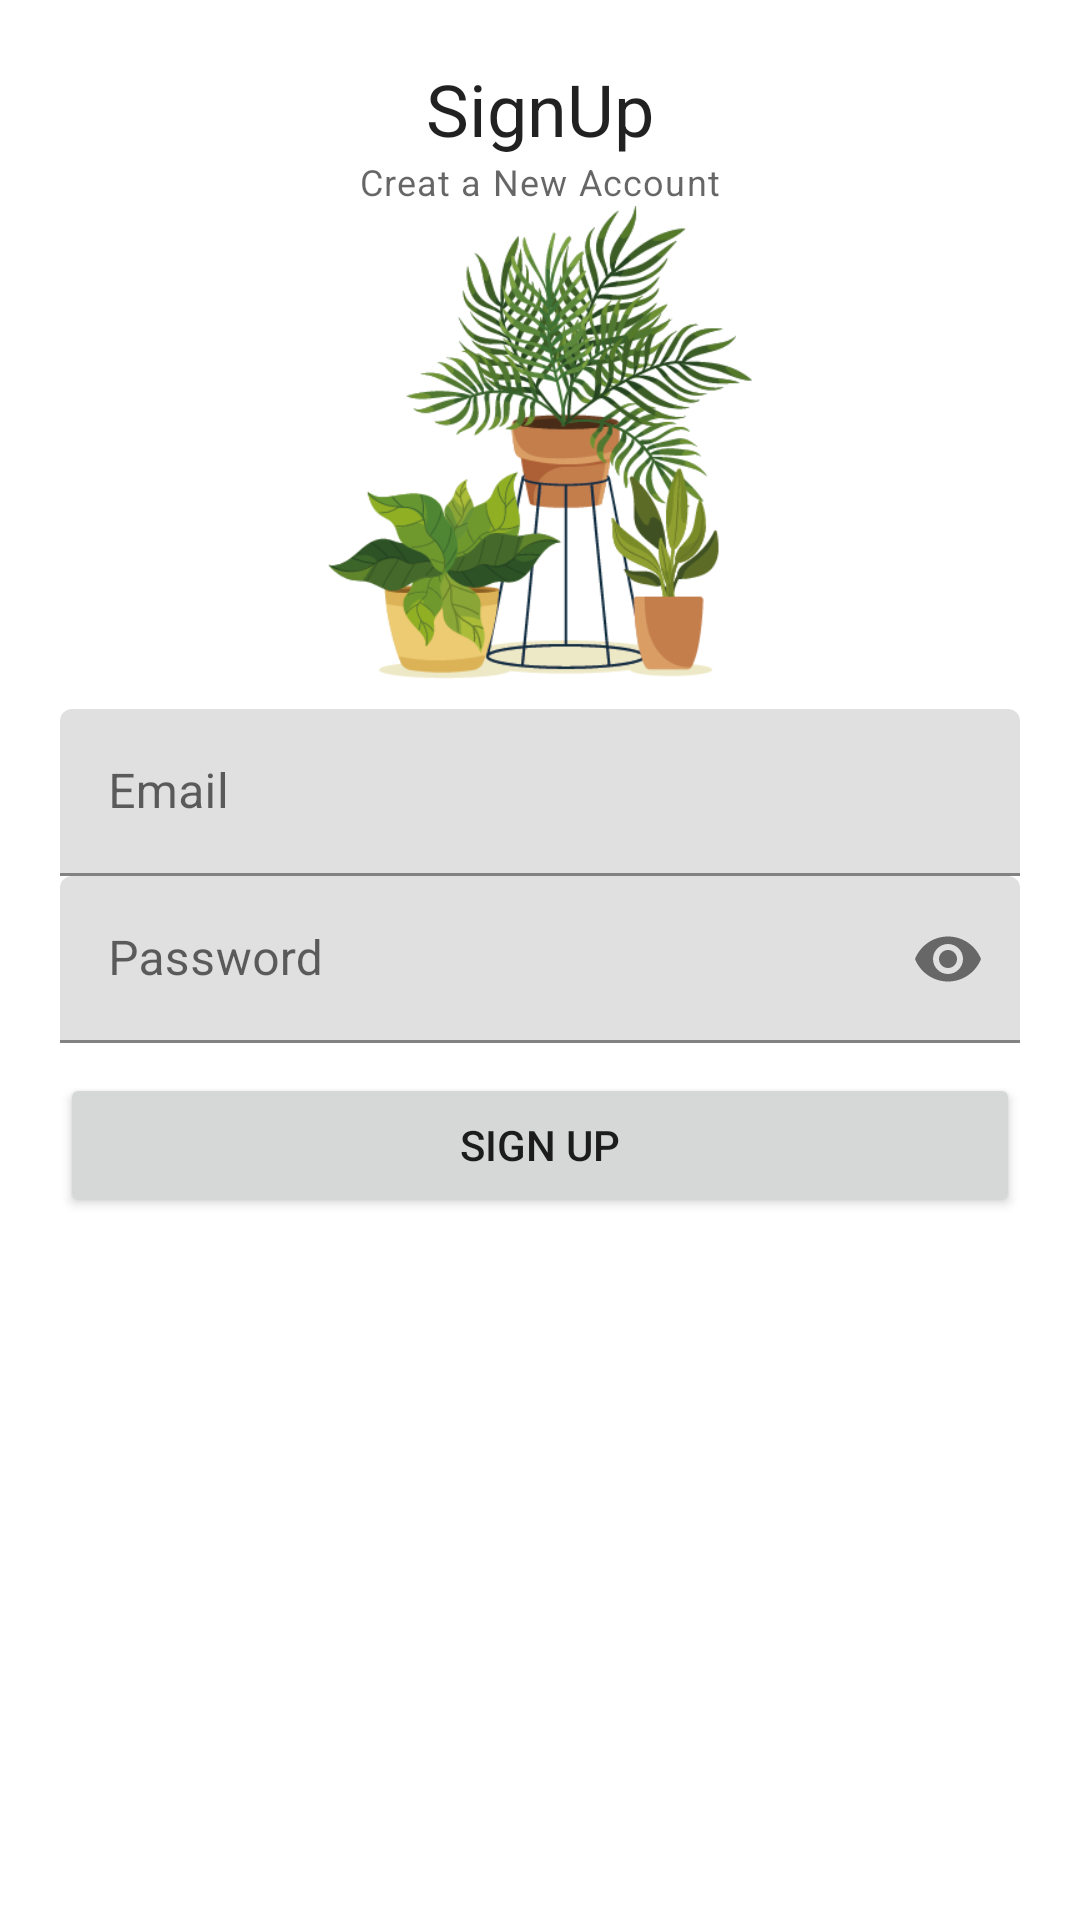

Reconstruct the res/layout file that produces this screen, plus the resources it refers to.
<!-- AndroidManifest.xml: application theme Theme.Plant_Life -->
<!-- res/layout/activity_sign_up.xml -->
<?xml version="1.0" encoding="utf-8"?>
<RelativeLayout
    xmlns:android="http://schemas.android.com/apk/res/android"
    xmlns:app="http://schemas.android.com/apk/res-auto"
    xmlns:tools="http://schemas.android.com/tools"
    android:layout_width="match_parent"
    android:layout_height="match_parent"
    android:padding="20dp"
    tools:context=".SignUpActivity">

    <TextView
        android:id="@+id/titleLabel"
        android:layout_width="wrap_content"
        android:layout_height="wrap_content"
        android:layout_centerHorizontal="true"
        android:text="@string/signup"
        style="@style/TextAppearance.AppCompat.Headline"
        />
    <TextView
        android:id="@+id/text"
        android:layout_width="wrap_content"
        android:layout_height="wrap_content"
        android:layout_centerHorizontal="true"
        android:text="@string/creat_a_new_account"
        android:layout_below="@id/titleLabel"
        style="@style/TextAppearance.MaterialComponents.Caption"/>

    <ImageView
        android:layout_width="match_parent"
        android:layout_height="wrap_content"
        android:layout_above="@+id/emailTil"
        android:layout_centerHorizontal="true"
        android:layout_below="@+id/text"
        android:src="@drawable/plant" />

    
    <com.google.android.material.textfield.TextInputLayout
        android:id="@+id/emailTil"
        android:layout_above="@+id/passwordTil"
        android:layout_marginTop="10dp"
        android:layout_width="match_parent"
        android:layout_height="wrap_content"
        >
        <EditText
            android:id="@+id/emailEt"
            android:layout_width="match_parent"
            android:layout_height="wrap_content"
            android:hint="@string/email"
            android:inputType="textEmailAddress"/>


    </com.google.android.material.textfield.TextInputLayout>


    

    <com.google.android.material.textfield.TextInputLayout
        android:id="@+id/passwordTil"
        app:passwordToggleEnabled="true"
        android:layout_width="match_parent"
        android:layout_height="wrap_content"
        android:layout_centerInParent="true">

        <EditText
            android:id="@+id/passwordEt"
            android:layout_width="match_parent"
            android:layout_height="wrap_content"
            android:inputType="textPassword"
            android:hint="Password"/>
    </com.google.android.material.textfield.TextInputLayout>
    
    <Button
        android:id="@+id/signUpBtn"
        android:layout_width="match_parent"
        android:layout_height="wrap_content"
        android:text="Sign Up"
        android:layout_below="@+id/passwordTil"
        android:layout_marginTop="10dp"/>


</RelativeLayout>
<!-- resources referenced by this layout -->
<resources>
  <!-- drawable plant: png bitmap (drawable, 74728 bytes) -->
  <string name="creat_a_new_account">Creat a New Account</string>
  <string name="email">Email</string>
  <string name="signup">SignUp</string>
  <style name="Theme.Plant_Life" parent="Theme.MaterialComponents.DayNight.DarkActionBar">
          
          <item name="colorPrimary">@color/whitegreen2</item>
          <item name="colorPrimaryVariant">@color/whitegreen2</item>
          <item name="colorOnPrimary">@color/greenicon</item>
          
          <item name="colorSecondary">@color/greenicon</item>
          <item name="colorSecondaryVariant">@color/greenicon</item>
          <item name="colorOnSecondary">@color/whitegreen2</item>
          
          <item name="android:statusBarColor" tools:targetApi="l">?attr/colorPrimaryVariant</item>
          
      </style>
  <color name="whitegreen2">#a7c7b5</color>
  <color name="greenicon">#CE2F4035</color>
</resources>
